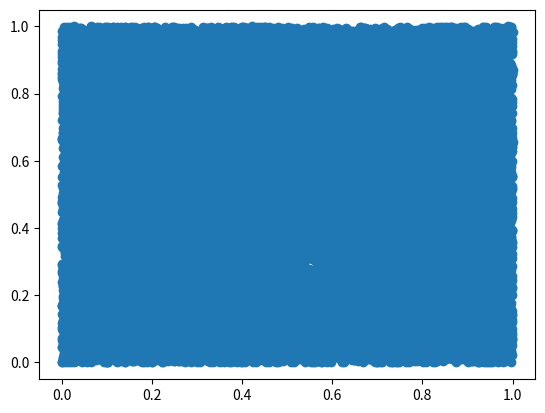
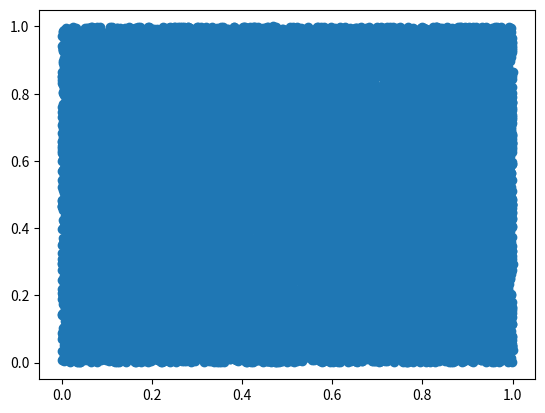
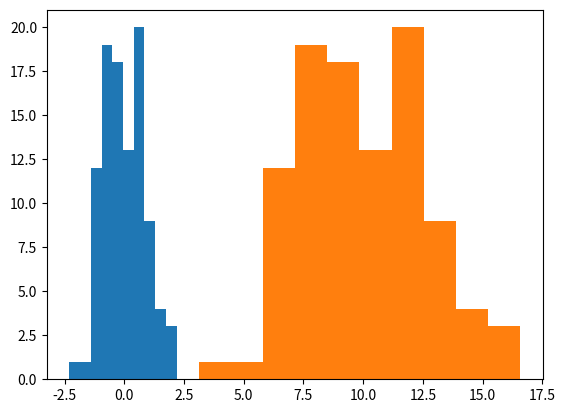

Here is the Python script that generated these plots, in order:
%matplotlib inline
import numpy as np
from matplotlib import pyplot

N = 50002
r = np.zeros(N+1)
# This is my arbitrary pick (large, and *probably* primes -- haven't checked)
#bigint = 6537169170218971
#coef = 52361276312121

# This the infamous RANDU
coef = 65539
bigint = 2**31

# Just some bad choice of numbers
#coef = 112
#bigint=2555

seed = 1.
r[0] = seed
for i in range(1,N+1):
    r[i] = (coef*r[i-1])%bigint
        
r1 = np.zeros(int(N/2))
r2 = np.zeros(int(N/2))
for i in range(0,N,2):
    r1[int(i/2)] = float(r[i])/float(bigint)
    r2[int(i/2)] = float(r[i+1])/float(bigint)
    
pyplot.plot(r1,r2,marker='o',linestyle='None');
    

from mpl_toolkits.mplot3d import Axes3D

r1 = np.zeros(int(N/3))
r2 = np.zeros(int(N/3))
r3 = np.zeros(int(N/3))

for i in range(0,N-1,3):
    r1[int(i/3)] = r[i]/float(bigint)
    r2[int(i/3)] = r[i+1]/float(bigint)
    r3[int(i/3)] = r[i+2]/float(bigint)

fig = pyplot.figure()
ax = Axes3D(fig)
ax.view_init(elev=10., azim=60)

ax.scatter(r1,r2,r3,marker="o");    

# Python's method for generating random numbers between 0 and 1
x = np.random.random(N+1)
x1 = np.zeros(int(N/2))
x2 = np.zeros(int(N/2))
for i in range(0,N,2):
    x1[int(i/2)] = x[i]
    x2[int(i/2)] = x[i+1]
    
pyplot.plot(x1,x2,marker='o',linestyle='None');

x1 = np.zeros(int(N/3))
x2 = np.zeros(int(N/3))
x3 = np.zeros(int(N/3))

for i in range(0,N-1,3):
    x1[int(i/3)] = x[i]/float(bigint)
    x2[int(i/3)] = x[i+1]/float(bigint)
    x3[int(i/3)] = x[i+2]/float(bigint)

fig = pyplot.figure()
ax = Axes3D(fig)
ax.view_init(elev=10., azim=60)

ax.scatter(x1,x2,x3,marker="o");    

# Generating pseudo random numbers between 0 and 1
import numpy.random as npr
rvec= npr.random(10)
rarray = npr.random([4,4])
print(rvec, rarray)

# Generating random integers
ri = npr.randint(0,100,40)
ri2 = npr.randint(56,89)
print(ri,ri2)

# Generating random numbers from normal distribution
import matplotlib.pyplot as pyp
rg = npr.randn(100) # Draw numbers from a normal distribution with mean = mu = 0, and std = 1
mean =10;
std = 3;
rgscale = mean+rg*std
pyp.hist(rg)
pyp.hist(rgscale)
